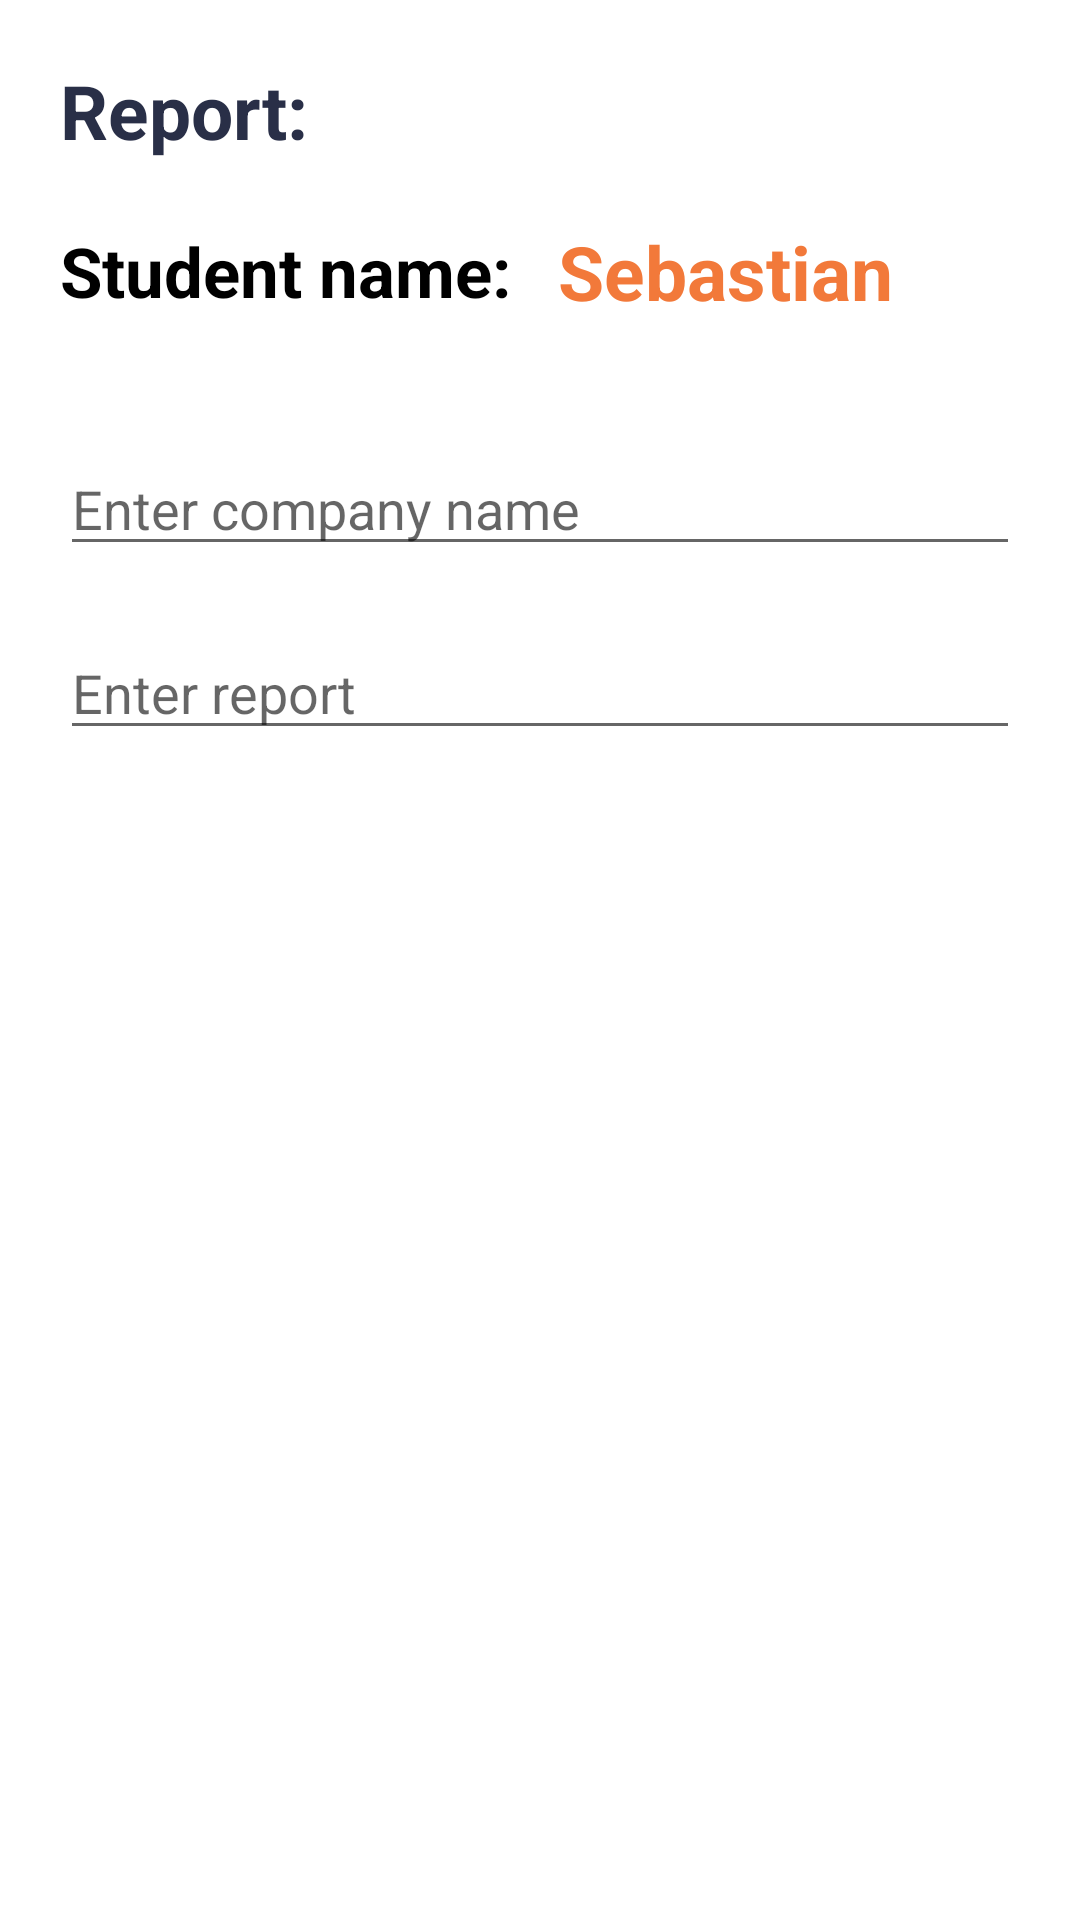

Produce the Android XML layout that renders to this screen, including the resource entries it uses.
<!-- AndroidManifest.xml: application theme Theme.CampusSelectionProject -->
<!-- res/layout/activity_report.xml -->
<?xml version="1.0" encoding="utf-8"?>
<RelativeLayout xmlns:android="http://schemas.android.com/apk/res/android"
    xmlns:app="http://schemas.android.com/apk/res-auto"
    xmlns:tools="http://schemas.android.com/tools"
    android:layout_width="match_parent"
    android:layout_height="match_parent"
    android:background="@drawable/bg_activities"
    tools:context=".ReportActivity">

    <LinearLayout
        android:layout_width="match_parent"
        android:layout_height="wrap_content"
        android:layout_margin="20dp"
        android:orientation="vertical">

        <TextView
            android:layout_width="wrap_content"
            android:layout_height="wrap_content"
            android:text="Report:"
            android:textColor="@color/darkBlue"
            android:textSize="25sp"
            android:textStyle="bold" />

        <LinearLayout
            android:layout_width="wrap_content"
            android:layout_height="wrap_content"
            android:layout_marginTop="20dp"
            android:gravity="center_vertical"
            android:orientation="horizontal">

            <TextView
                android:layout_width="match_parent"
                android:layout_height="wrap_content"
                android:text="Student name: "
                android:textColor="@color/black"
                android:textSize="23sp"
                android:textStyle="bold" />

            <TextView
                android:id="@+id/student_name_ativity_report"
                android:layout_width="match_parent"
                android:layout_height="wrap_content"
                android:layout_marginStart="10dp"
                android:layout_marginLeft="10dp"
                android:text="Sebastian"
                android:textColor="@color/orange"
                android:textSize="25sp"
                android:textStyle="bold" />

        </LinearLayout>

        <EditText
            android:id="@+id/edittext_company_name_report"
            android:layout_width="match_parent"
            android:layout_height="wrap_content"
            android:layout_marginTop="40dp"
            android:hint="Enter company name" />

        <EditText
            android:id="@+id/edittext_report"
            android:layout_width="match_parent"
            android:layout_height="wrap_content"
            android:layout_marginTop="20dp"
            android:hint="Enter report" />

        <androidx.appcompat.widget.AppCompatButton
            android:id="@+id/submitReportBtn"
            android:layout_width="match_parent"
            android:layout_height="wrap_content"
            android:layout_marginTop="40dp"
            android:layout_weight="1"
            android:background="@drawable/submit_btn_background"
            android:text="Submit report"
            android:textAllCaps="false"
            android:textColor="@color/white" />

        <androidx.appcompat.widget.AppCompatButton
            android:id="@+id/statusReportBtn"
            android:layout_width="match_parent"
            android:layout_height="wrap_content"
            android:layout_margin="40dp"
            android:layout_weight="1"
            android:background="@drawable/submit_btn_background"
            android:text="Status report"
            android:textAllCaps="false"
            android:textColor="@color/white" />

    </LinearLayout>

</RelativeLayout>
<!-- resources referenced by this layout -->
<resources>
  <color name="black">#000000</color>
  <color name="darkBlue">#292f47</color>
  <color name="orange">#f2793a</color>
  <color name="white">#ffffff</color>
  <!-- drawable bg_activities (drawable) -->
  <?xml version="1.0" encoding="utf-8"?>
  <shape xmlns:android="http://schemas.android.com/apk/res/android"
      android:shape="rectangle">
  
      <solid android:color="#ffffff" />
  
  
  </shape>
  <style name="Theme.CampusSelectionProject" parent="Theme.MaterialComponents.DayNight.NoActionBar">
          
          <item name="colorPrimary">@color/purple_500</item>
          <item name="colorPrimaryVariant">@color/darkOrange</item>
          <item name="colorOnPrimary">@color/white</item>
          
          <item name="colorSecondary">@color/teal_200</item>
          <item name="colorSecondaryVariant">@color/teal_700</item>
          <item name="colorOnSecondary">@color/black</item>
          
          <item name="android:statusBarColor" tools:targetApi="l">?attr/colorPrimaryVariant</item>
          
      </style>
  <color name="purple_500">#FF6200EE</color>
  <color name="darkOrange">#000000</color>
  <color name="teal_200">#FF03DAC5</color>
  <color name="teal_700">#FF018786</color>
</resources>
